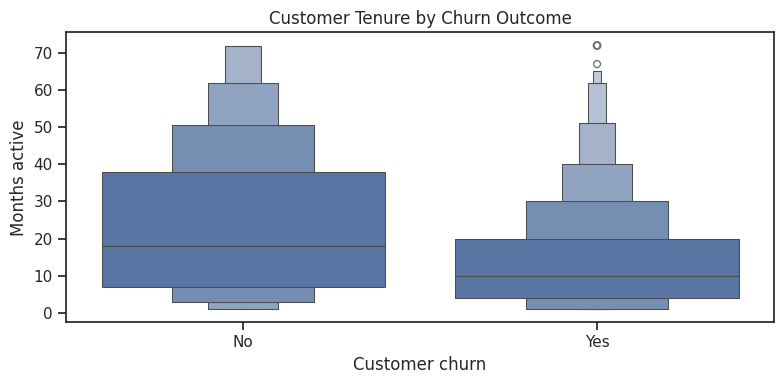

Recreate this plot in Python. (Note: this script raises an exception after producing the figure.)
# SaaS Customer Churn Lab — Rewritten Solution
import numpy as np
import pandas as pd
import matplotlib.pyplot as plt
import seaborn as sns
from scipy import stats

sns.set_theme(style="ticks")
plt.rcParams["figure.figsize"] = (9, 5)

np.random.seed(42)
N = 1200

tenure = np.random.exponential(scale=18, size=N).clip(1, 72).astype(int)
contract = np.random.choice(
    ["Month-to-Month", "One-Year", "Two-Year"], size=N,
    p=[0.55, 0.25, 0.20]
)
support_tickets = np.random.poisson(lam=1.8, size=N) + (
    contract == "Month-to-Month"
) * np.random.poisson(lam=1.2, size=N)
monthly_charges = np.random.normal(75.0, 25.0, size=N).clip(20.0, 150.0)
tech_support = np.random.choice(
    ["Yes", "No", "No internet"], size=N,
    p=[0.40, 0.45, 0.15]
)
payment_method = np.random.choice(
    ["Electronic Check", "Bank Transfer", "Credit Card"], size=N,
    p=[0.40, 0.30, 0.30]
)

churn_logits = (
    -2.0 + 0.03 * monthly_charges - 0.05 * tenure
    + 0.45 * support_tickets
    + 1.2 * (contract == "Month-to-Month")
    - 1.0 * (contract == "Two-Year")
    + 0.8 * (payment_method == "Electronic Check")
)
churn_prob = 1 / (1 + np.exp(-churn_logits))
churn = np.where(np.random.rand(N) < churn_prob, "Yes", "No")

total_charges = tenure * monthly_charges + np.random.normal(0, 50, size=N)
total_charges[np.random.choice(N, size=15, replace=False)] = np.nan

df = pd.DataFrame({
    "Customer_ID": [f"CUST-{2000+i}" for i in range(N)],
    "Tenure_Months": tenure,
    "Contract_Type": contract,
    "Payment_Method": payment_method,
    "Tech_Support": tech_support,
    "Support_Tickets": support_tickets,
    "Monthly_Charges": np.round(monthly_charges, 2),
    "Total_Charges": np.round(total_charges, 2),
    "Churn": churn
})
df.to_csv("saas_churn_data.csv", index=False)
print("Dataset created:", df.shape)


# TASK 1.1 — Alternative Tenure Analysis
plt.figure(figsize=(8, 4))
sns.boxenplot(data=df, x="Churn", y="Tenure_Months")
plt.title("Customer Tenure by Churn Outcome")
plt.xlabel("Customer churn")
plt.ylabel("Months active")
plt.tight_layout()
plt.show()

stats_alt = df.groupby("Churn")["Tenure_Months"].agg(
    median="median",
    q25=lambda x: x.quantile(.25),
    q75=lambda x: x.quantile(.75)
)
stats_alt["IQR"] = stats_alt["q75"] - stats_alt["q25"]
display(stats_alt.round(2))

# Answer:
# The distribution for churned customers is shifted toward shorter tenure,
# suggesting that churn prevention should start well before renewal decisions.


# TASK 1.2 — Alternative Segment Table
segment = (
    df.groupby(["Contract_Type", "Tech_Support", "Churn"])
      .size()
      .groupby(level=[0, 1])
      .transform(lambda x: x / x.sum() * 100)
      .rename("Percent")
      .reset_index()
)

segment_table = segment.pivot_table(
    index=["Contract_Type", "Tech_Support"],
    columns="Churn", values="Percent", fill_value=0
)
display(segment_table.round(2))

segment_table.plot(kind="bar", figsize=(11, 5))
plt.title("Churn Composition of Contract/Support Segments")
plt.ylabel("Percent of segment")
plt.xlabel("Segment")
plt.xticks(rotation=45, ha="right")
plt.tight_layout()
plt.show()

# Answer:
# The table reinforces that contract duration is an important segmentation
# variable. Technical support changes the picture within some contract groups,
# so the two variables are best considered together.


# TASK 1.3 — Alternative Statistical Test
plt.figure(figsize=(8, 5))
sns.scatterplot(
    data=df, x="Monthly_Charges", y="Total_Charges",
    hue="Churn", alpha=.55
)
plt.title("Recurring Charges and Cumulative Customer Spend")
plt.tight_layout()
plt.show()

pairs = df[["Monthly_Charges", "Total_Charges"]].dropna()
pearson_test = stats.pearsonr(pairs["Monthly_Charges"], pairs["Total_Charges"])
spearman_test = stats.spearmanr(pairs["Monthly_Charges"], pairs["Total_Charges"])

print(f"Pearson r = {pearson_test.statistic:.3f}; p = {pearson_test.pvalue:.3g}")
print(f"Spearman rho = {spearman_test.statistic:.3f}; p = {spearman_test.pvalue:.3g}")

# Answer:
# The positive relationship is statistically strong in this generated data.
# The association is also expected because total charges incorporate the
# recurring monthly charge over the customer's tenure.


# TASK 2.1 — Alternative Heatmap
df_num = df.assign(Churn_Flag=(df["Churn"] == "Yes").astype(int))
numeric = df_num.select_dtypes(include="number")

plt.figure(figsize=(10, 7))
sns.heatmap(
    numeric.corr(), annot=True, fmt=".2f",
    cmap="coolwarm", center=0, linewidths=.3
)
plt.title("Numeric Correlation Heatmap")
plt.tight_layout()
plt.show()

# Answer:
# The heatmap is most useful as a screening tool: it highlights which numeric
# variables deserve closer investigation, rather than establishing causality.


# TASK 2.2 — Alternative Segmentation View
g = sns.FacetGrid(
    df, col="Contract_Type", hue="Churn",
    height=4, col_wrap=3
)
g.map_dataframe(
    sns.scatterplot,
    x="Monthly_Charges", y="Support_Tickets", alpha=.7
)
g.add_legend()
g.set_axis_labels("Monthly charges", "Support tickets")
g.set_titles("{col_name}")
plt.show()

# Answer:
# Contract-specific panels reveal that support-ticket behavior should be
# interpreted in the context of the contract category rather than globally.


# TASK 3.1 — Alternative Imputation
missing = df["Total_Charges"].isna()
replacement = df.loc[missing, "Tenure_Months"] * df.loc[missing, "Monthly_Charges"]
df.loc[missing, "Total_Charges"] = replacement

print("Imputed records:", int(missing.sum()))
print("Remaining missing values:", int(df["Total_Charges"].isna().sum()))

# Answer:
# Formula-based imputation preserves the individual customer's expected spend
# structure, whereas a single mean or median would erase customer-level differences.


# TASK 3.2 — Alternative Outlier Check
q1 = df["Support_Tickets"].quantile(.25)
q3 = df["Support_Tickets"].quantile(.75)
iqr = q3 - q1
cutoff = q3 + 1.5 * iqr

high_ticket = df.loc[df["Support_Tickets"] > cutoff]
print(f"Outlier cutoff: {cutoff:.2f}")
print(f"High-ticket accounts: {len(high_ticket)}")
print(f"Churn rate in this group: {high_ticket['Churn'].eq('Yes').mean()*100:.2f}%")

# Answer:
# The outlier group can be used as a priority-review list. It should not be
# treated as a deterministic churn class.


# TASK 4 — Alternative Feature Set
df["Ticket_Velocity"] = df["Support_Tickets"] / (df["Tenure_Months"] + 1)

# Financial-risk indicator based on the upper quartile.
price_q3 = df["Monthly_Charges"].quantile(.75)
df["Premium_Price_Flag"] = (df["Monthly_Charges"] >= price_q3).astype(int)

# Original assignment risk definition retained for comparison.
df["High_Risk_Flag"] = (
    (df["Contract_Type"] == "Month-to-Month") &
    (df["Tech_Support"] == "No")
).astype(int)

print("Premium price flag:")
display(
    df.groupby("Premium_Price_Flag")["Churn"]
      .value_counts(normalize=True).unstack().mul(100).round(2)
)

print("Ticket velocity:")
display(
    df.groupby("Churn")["Ticket_Velocity"]
      .agg(["median", "mean", "max"]).round(3)
)

# Answer:
# The two added features capture different risks: support pressure relative to
# tenure and exposure to a relatively high recurring price.


# TASK 7 — Submission Checklist
# 1. Run the notebook from the first cell to the last.
# 2. Download the completed .ipynb from Colab.
# 3. Add the notebook to the portfolio repository.
# 4. Commit and push the work, for example:
#    git add .
#    git commit -m "complete rewritten SaaS churn EDA"
#    git push origin main
# 5. Confirm the README includes findings, methodology, visualizations,
#    and recommended strategic actions.
